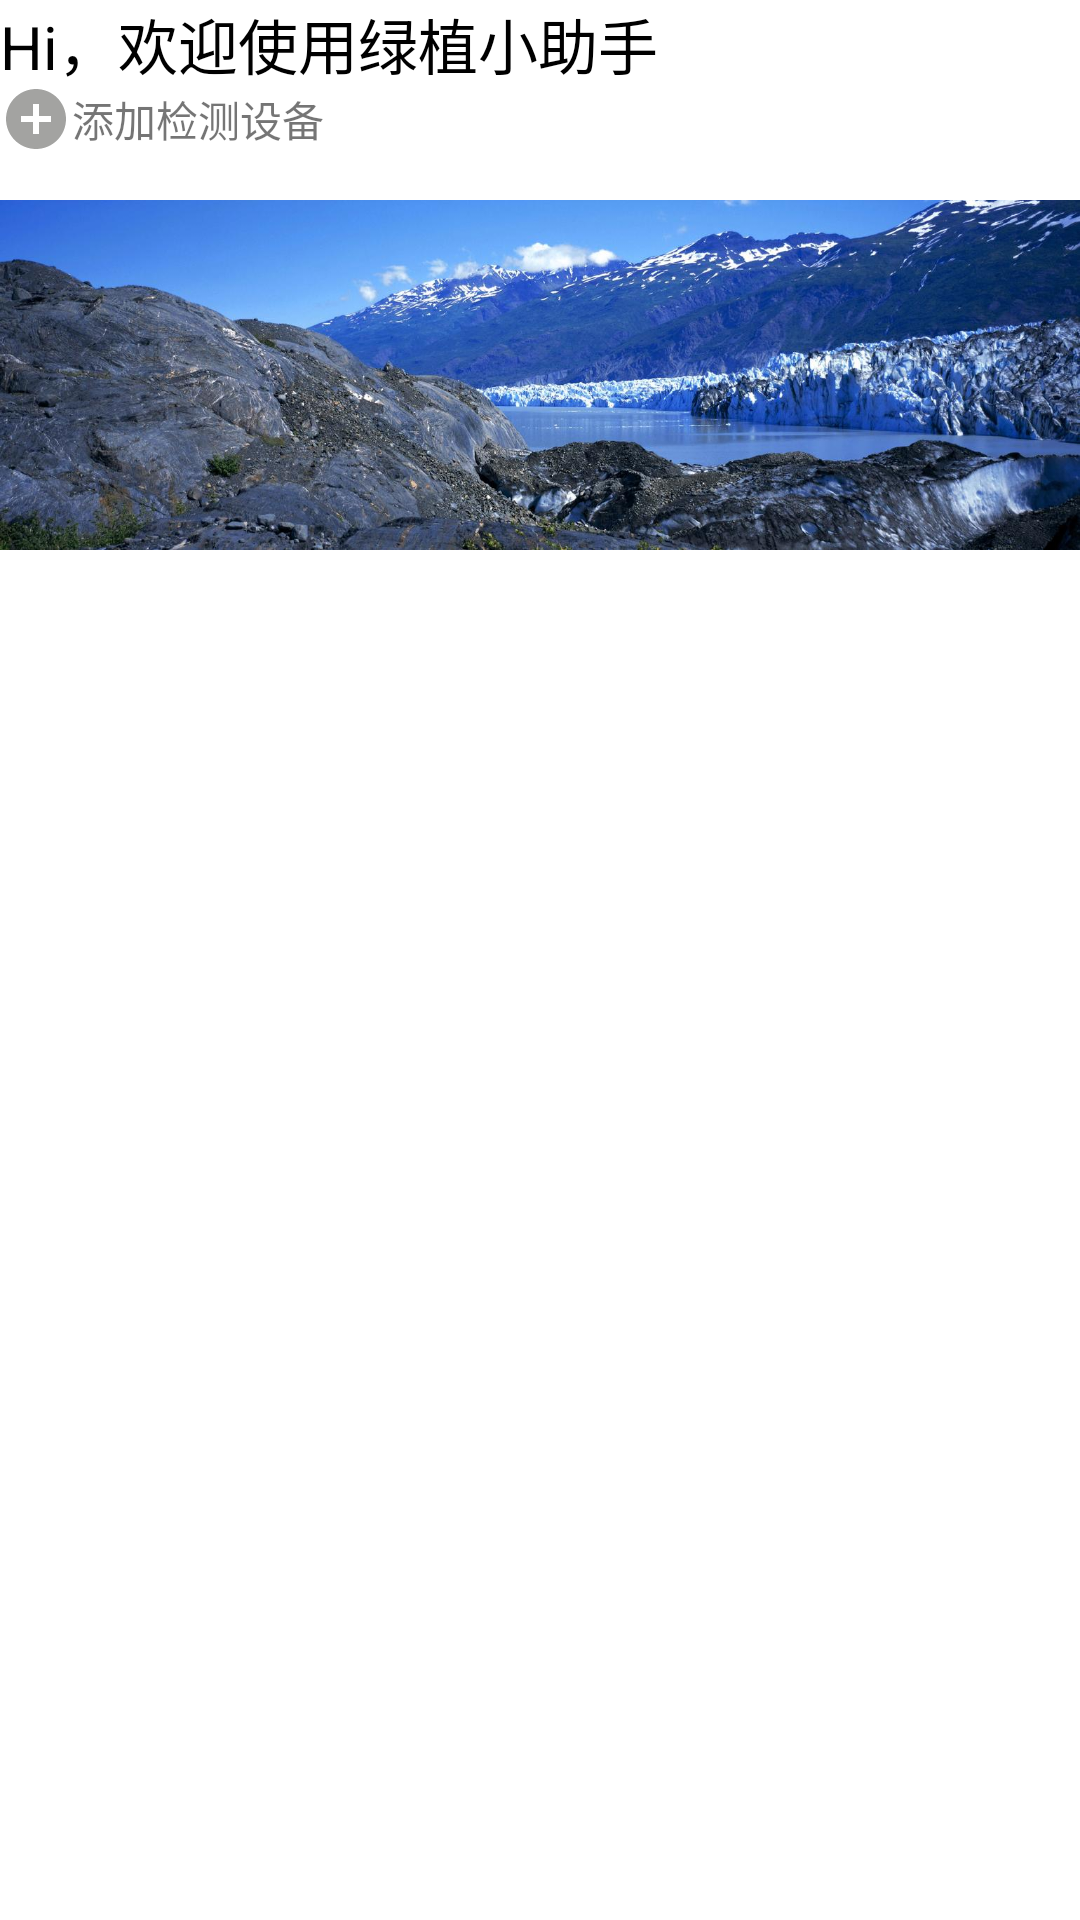

Write the Android layout XML for this screen, with the resource values it uses.
<!-- AndroidManifest.xml: application theme Theme.Plant -->
<!-- res/layout/fragment_home.xml -->
<?xml version="1.0" encoding="utf-8"?>
<LinearLayout xmlns:android="http://schemas.android.com/apk/res/android"
    android:orientation="vertical" android:layout_width="match_parent"
    android:layout_height="match_parent">
    <LinearLayout
        android:layout_width="match_parent"
        android:layout_height="wrap_content"
        android:orientation="vertical">
        <TextView
            android:layout_width="match_parent"
            android:layout_height="wrap_content"
            android:text="@string/homePage_WelcomeText"
            android:textSize="20sp"
            android:textColor="@color/black"
            />
        <LinearLayout
            android:layout_width="match_parent"
            android:layout_height="wrap_content"
            android:orientation="horizontal"
            >
            <ImageButton
                android:layout_width="wrap_content"
                android:layout_height="match_parent"
                android:background="@android:color/transparent"
                android:src="@drawable/add_plant"
                />
            <TextView
                android:layout_width="wrap_content"
                android:layout_height="wrap_content"
                android:text="添加检测设备"/>
        </LinearLayout>
        <ImageView
            android:layout_width="match_parent"
            android:layout_height="150dp"
            android:src="@drawable/summer"

            />
    </LinearLayout>

    <androidx.recyclerview.widget.RecyclerView
        android:id="@+id/id_recyclerview"
        android:layout_width="match_parent"
        android:layout_height="match_parent"
        android:padding="20dp">
    </androidx.recyclerview.widget.RecyclerView>

</LinearLayout>
<!-- resources referenced by this layout -->
<resources>
  <color name="black">#FF000000</color>
  <!-- drawable add_plant (drawable) -->
  <vector android:height="24dp" android:tint="#A3A3A1"
      android:viewportHeight="24" android:viewportWidth="24"
      android:width="24dp" xmlns:android="http://schemas.android.com/apk/res/android">
      <path android:fillColor="@android:color/white" android:pathData="M12,2C6.48,2 2,6.48 2,12s4.48,10 10,10 10,-4.48 10,-10S17.52,2 12,2zM17,13h-4v4h-2v-4L7,13v-2h4L11,7h2v4h4v2z"/>
  </vector>
  <!-- drawable summer: jpeg bitmap (drawable, 161059 bytes) -->
  <string name="homePage_WelcomeText">Hi，欢迎使用绿植小助手</string>
  <style name="Theme.Plant" parent="Theme.MaterialComponents.DayNight.DarkActionBar">
          
          <item name="colorPrimary">@color/purple_500</item>
          <item name="colorPrimaryVariant">@color/purple_700</item>
          <item name="colorOnPrimary">@color/white</item>
          
          <item name="colorSecondary">@color/teal_200</item>
          <item name="colorSecondaryVariant">@color/teal_700</item>
          <item name="colorOnSecondary">@color/black</item>
          
          <item name="android:statusBarColor" tools:targetApi="l">?attr/colorPrimaryVariant</item>
          
      </style>
  <color name="purple_500">#FF6200EE</color>
  <color name="purple_700">#FF3700B3</color>
  <color name="white">#FFFFFFFF</color>
  <color name="teal_200">#FF03DAC5</color>
  <color name="teal_700">#FF018786</color>
</resources>
